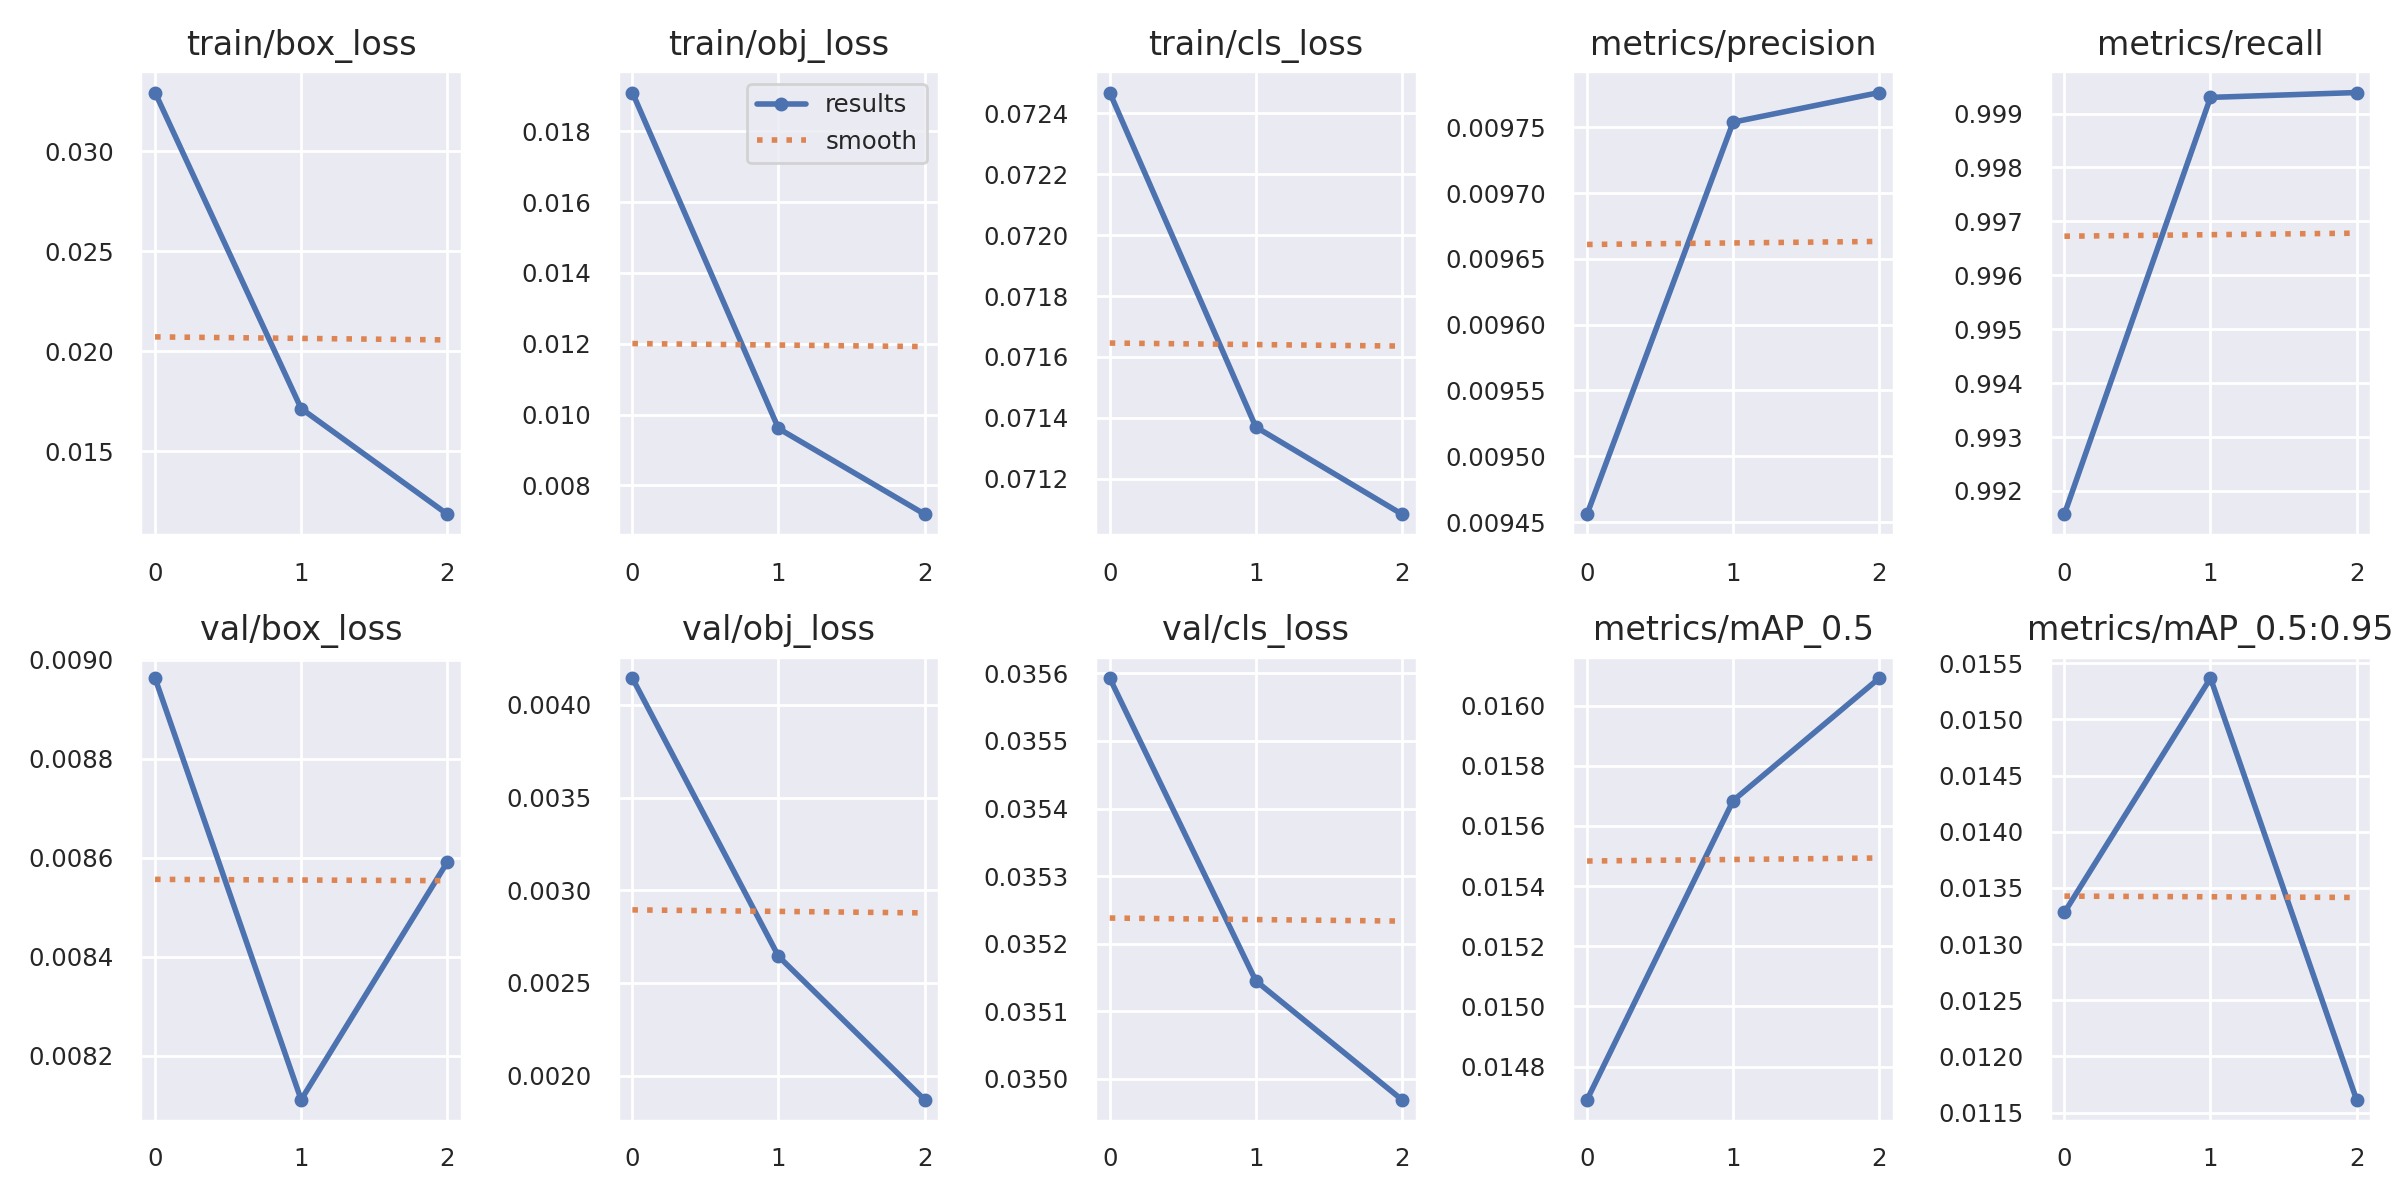

Values plotted in this chart, from the file beside it:
epoch, train/box_loss, train/obj_loss, train/cls_loss, metrics/precision, metrics/recall, metrics/mAP_0.5, metrics/mAP_0.5:0.95, val/box_loss, val/obj_loss, val/cls_loss, x/lr0, x/lr1, x/lr2
0, 0.03294, 0.01909, 0.07247, 0.009456, 0.9916, 0.01469, 0.01328, 0.008963, 0.004145, 0.03559, 0.0701, 0.003322, 0.003322
1, 0.01713, 0.009608, 0.07137, 0.009754, 0.9993, 0.01568, 0.01537, 0.008111, 0.002644, 0.03515, 0.0379, 0.004459, 0.004459
2, 0.01185, 0.007189, 0.07108, 0.009776, 0.9994, 0.01609, 0.01161, 0.008591, 0.00187, 0.03497, 0.003504, 0.003396, 0.003396
